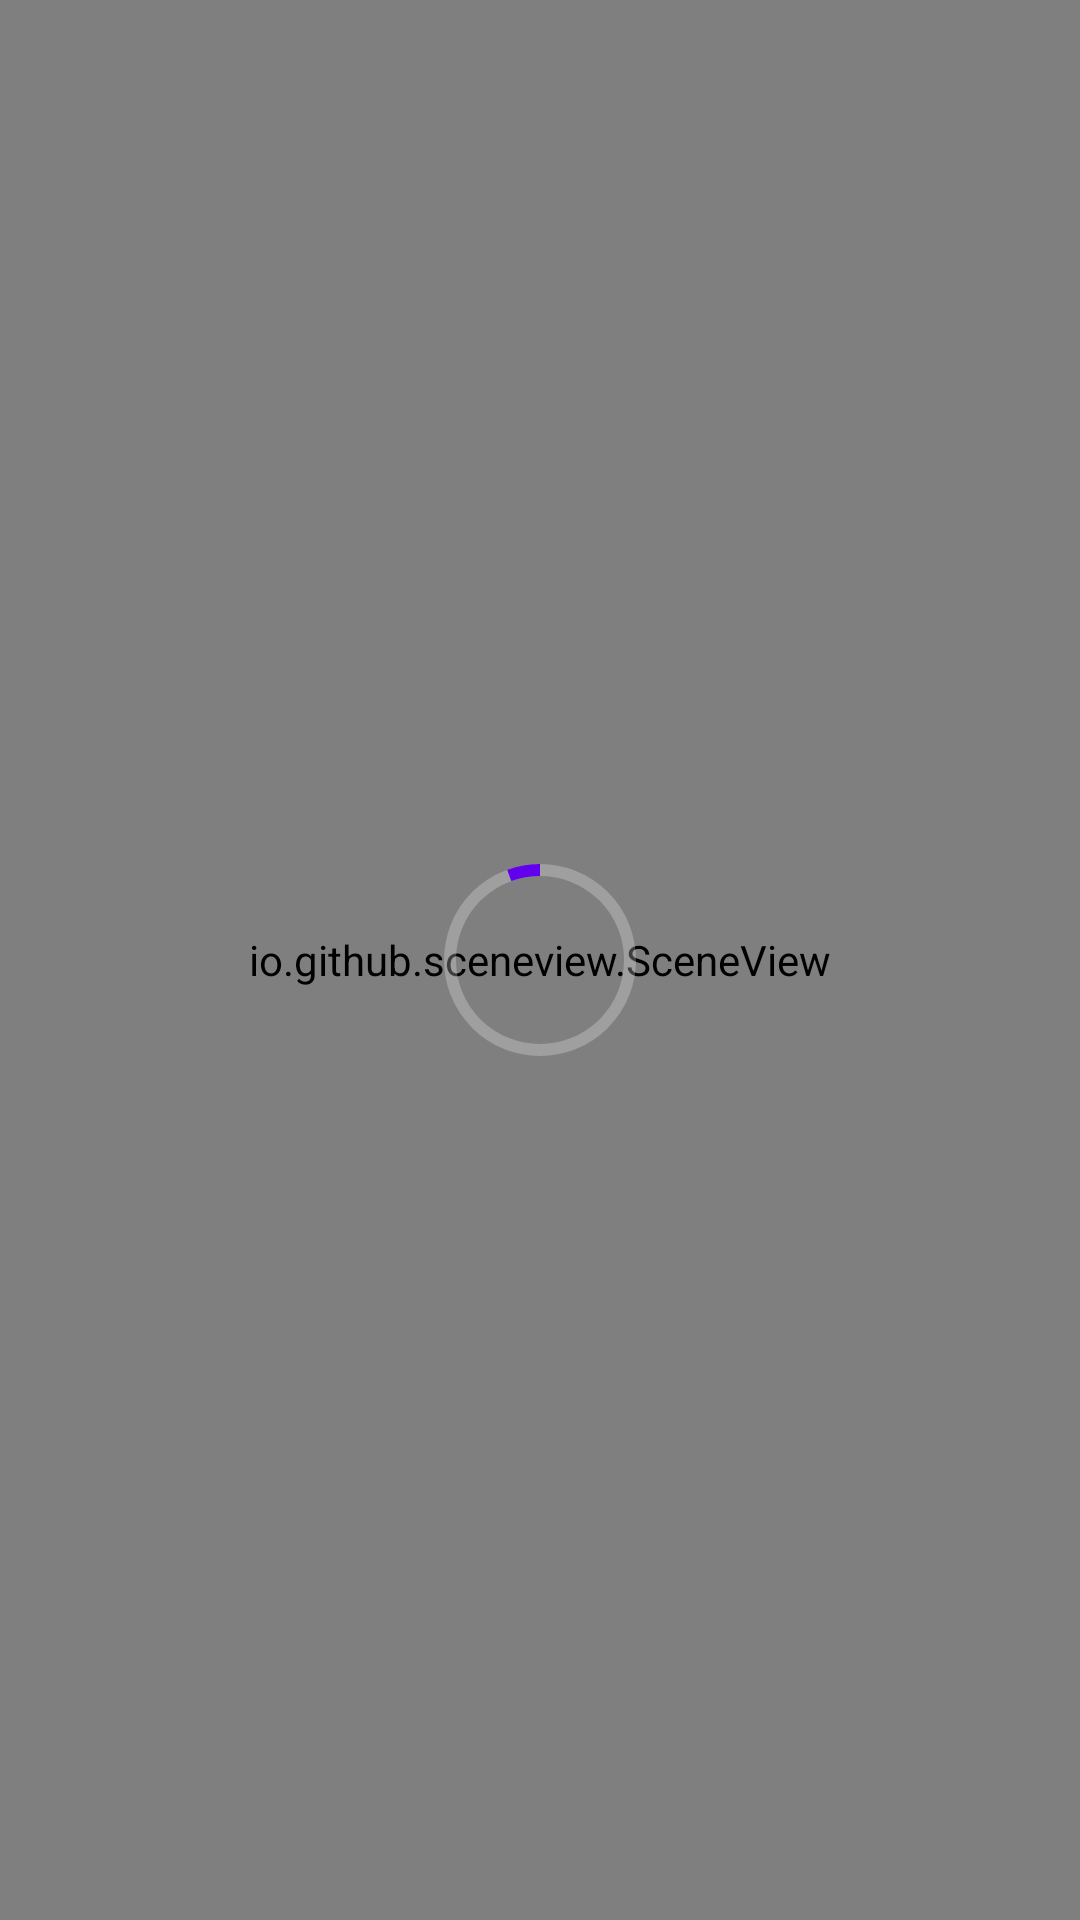

Reconstruct the res/layout file that produces this screen, plus the resources it refers to.
<!-- AndroidManifest.xml: application theme Theme.Multigltfpoc -->
<!-- res/layout/fragment_main.xml -->
<androidx.constraintlayout.widget.ConstraintLayout xmlns:android="http://schemas.android.com/apk/res/android"
    xmlns:app="http://schemas.android.com/apk/res-auto"
    xmlns:tools="http://schemas.android.com/tools"
    android:layout_width="match_parent"
    android:layout_height="match_parent"
    android:clipToPadding="false"
    tools:context=".MainActivity">

    <ImageView
        android:id="@+id/imageView"
        android:layout_width="0dp"
        android:layout_height="wrap_content"
        android:adjustViewBounds="true"
        android:alpha="0.5"
        app:layout_constraintBottom_toBottomOf="parent"
        app:layout_constraintLeft_toLeftOf="parent"
        app:layout_constraintRight_toRightOf="parent"
        app:layout_constraintTop_toTopOf="parent" />

    <io.github.sceneview.SceneView
        android:id="@+id/sceneView"
        android:layout_width="0dp"
        android:layout_height="0dp"
        android:background="@android:color/transparent"
        app:layout_constraintBottom_toBottomOf="parent"
        app:layout_constraintLeft_toLeftOf="parent"
        app:layout_constraintRight_toRightOf="parent"
        app:layout_constraintTop_toTopOf="parent" />

    <com.google.android.material.progressindicator.CircularProgressIndicator
        android:id="@+id/loadingView"
        android:layout_width="wrap_content"
        android:layout_height="wrap_content"
        android:layout_gravity="center"
        android:indeterminate="true"
        app:indicatorSize="64dp"
        app:layout_constraintBottom_toBottomOf="parent"
        app:layout_constraintLeft_toLeftOf="parent"
        app:layout_constraintRight_toRightOf="parent"
        app:layout_constraintTop_toTopOf="parent"
        app:trackColor="#3FFFFFFF" />
</androidx.constraintlayout.widget.ConstraintLayout>
<!-- resources referenced by this layout -->
<resources>
  <style name="Theme.Multigltfpoc" parent="Theme.MaterialComponents.DayNight.DarkActionBar">
          
          <item name="colorPrimary">@color/purple_500</item>
          <item name="colorPrimaryVariant">@color/purple_700</item>
          <item name="colorOnPrimary">@color/white</item>
          
          <item name="colorSecondary">@color/teal_200</item>
          <item name="colorSecondaryVariant">@color/teal_700</item>
          <item name="colorOnSecondary">@color/black</item>
          
          <item name="android:statusBarColor">?attr/colorPrimaryVariant</item>
          
      </style>
  <!-- not gathered from this repository: default colours our renderer supplied (Android Studio template values) -->
  <color name="purple_500">#FF6200EE</color>
  <color name="purple_700">#FF3700B3</color>
  <color name="teal_200">#FF03DAC5</color>
  <color name="teal_700">#FF018786</color>
  <color name="black">#FF000000</color>
  <color name="white">#FFFFFFFF</color>
</resources>
